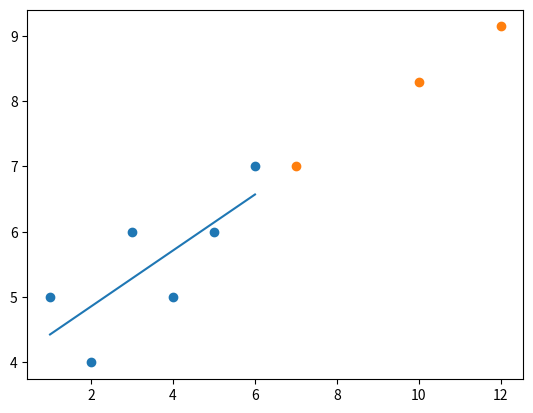

Python code for this plot:
from statistics import mean
import numpy as np
import matplotlib.pyplot as plt

# - - - Variable Index - - - 

# yData: y-coordinates of training data
# xData: x-coordinates of traininf data
# yBestFit: y-coordinates of best fit line
# yPrediction: y-coordinates of prediction
# xToPredict: x-coordinates for predicting yPrediction
# m: Slope of best fit line
# b: y-intercept of best fit line

# Data
# Need numpy to actually create an array, native python does not have arrays, only lists
xData = np.array([1, 2, 3, 4, 5, 6], dtype=np.float64)
yData = np.array([5, 4, 6, 5, 6, 7], dtype=np.float64)

xToPredict = np.array([10,12,7], dtype=np.float64)

# - Formulas used from 7-How_Regression_Works.txt -

# Computing y-intercept b
def intercept(x, y, m):
  b = mean(y) - m * mean(x)
  return b

# Computing slope m
def slope(x, y):
  m = (mean(x) * mean(y) - mean(x * y)) / (mean(x)**2 - mean(x**2))
  return m

# Computing best line fit
def bestFitLine(x, y):
  m = slope(x, y)
  b = intercept(x, y, m)
  return m, b

# Defining slope m and intercept b
m,b = bestFitLine(xData, yData)

print(f"\nSlope: {m}\ny-Intercept: {b}\n")

# Calculating y-points for regression line
# One line for-loop
yBestFit = [(m*x)+b for x in xData]

# Some simple predictions
yPrediction = [(m*x)+b for x in xToPredict]

# Drawing training data and regression line
plt.scatter(xData, yData)

# Drawing predicted data and regression line
plt.scatter(xToPredict, yPrediction)

# xData provides x-coordinates, regressionLine provides y-coordinates for line a point x
# Plotting without xData would shift line to start from x = 0
plt.plot(xData, yBestFit)
plt.show()

